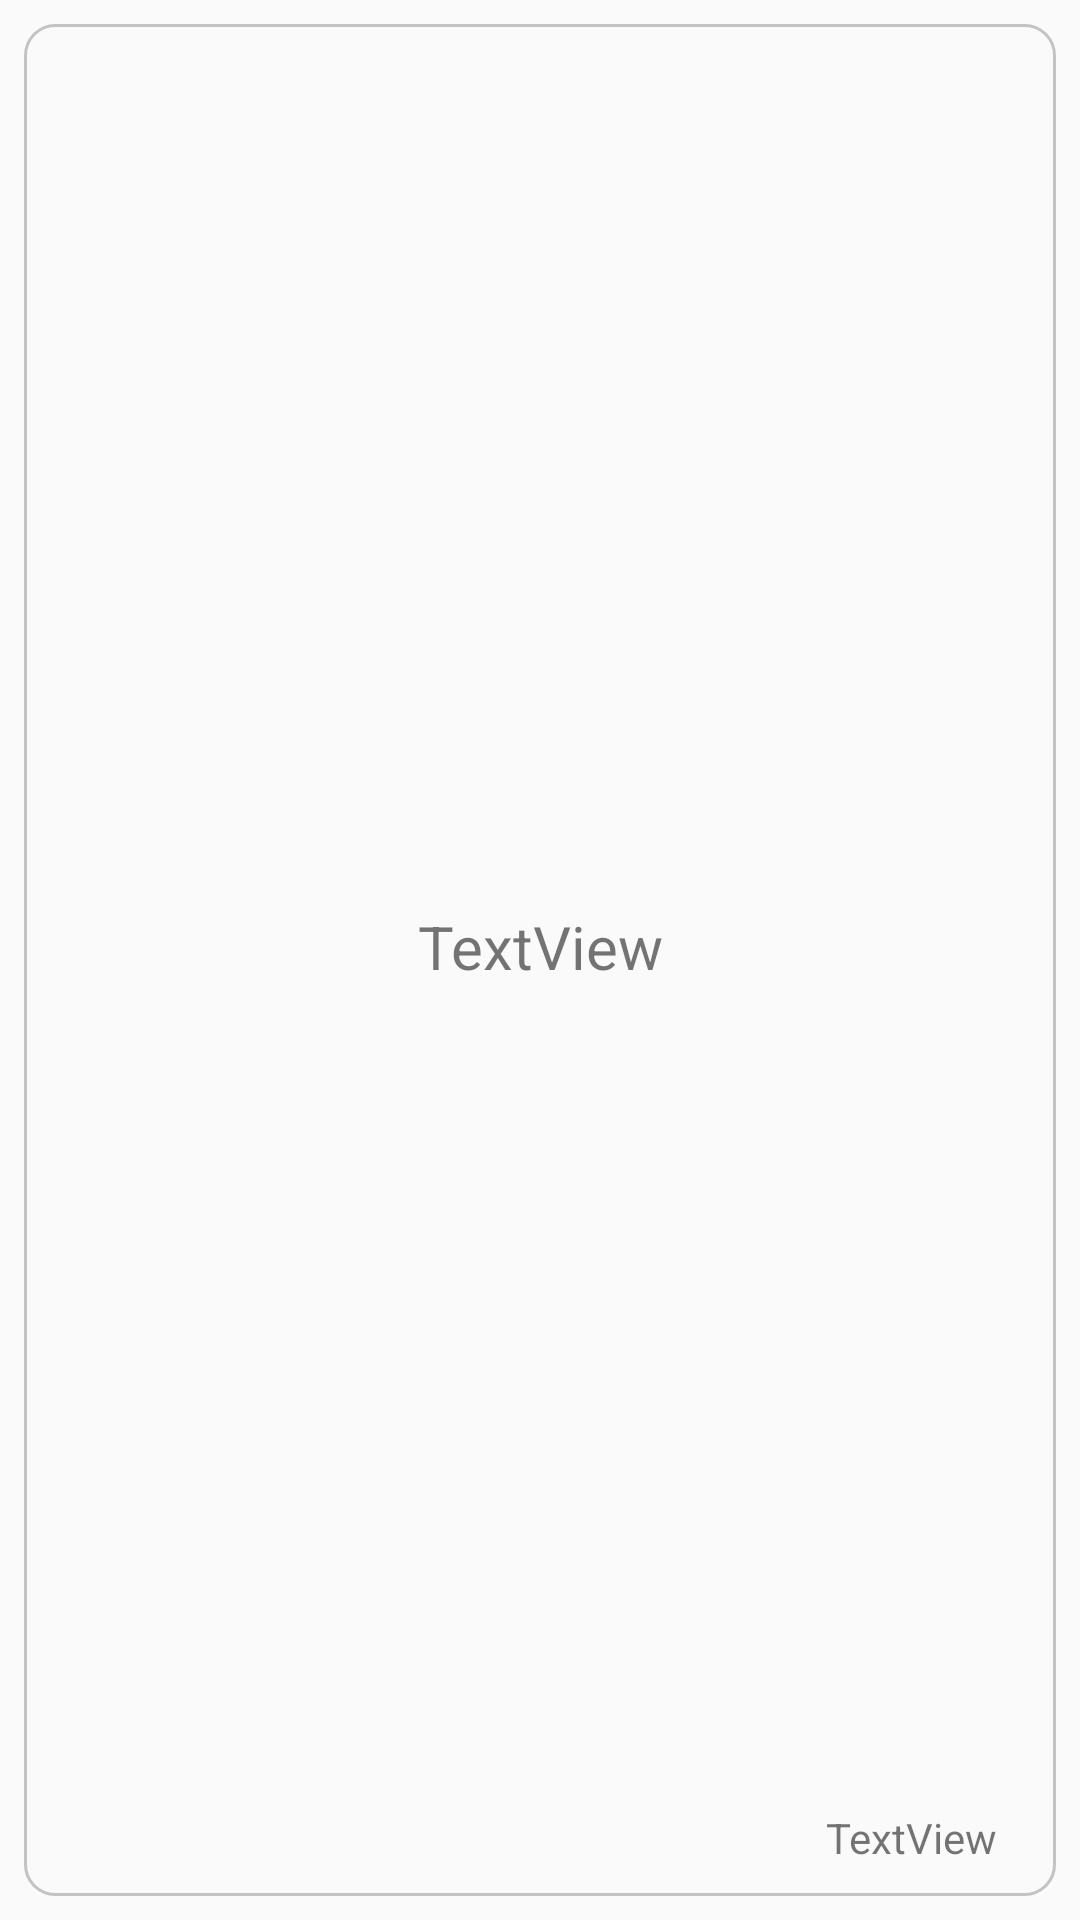

Produce the Android XML layout that renders to this screen, including the resource entries it uses.
<!-- AndroidManifest.xml: application theme Theme.SimpleOrderSystem -->
<!-- res/layout/view_item_block.xml -->
<androidx.constraintlayout.widget.ConstraintLayout xmlns:android="http://schemas.android.com/apk/res/android"
    xmlns:app="http://schemas.android.com/apk/res-auto"
    xmlns:tools="http://schemas.android.com/tools"
    android:layout_width="match_parent"
    android:layout_height="match_parent">

    <ImageView
        android:id="@+id/imageView3"
        android:layout_width="0dp"
        android:layout_height="0dp"
        android:layout_marginStart="8dp"
        android:layout_marginTop="8dp"
        android:layout_marginEnd="8dp"
        android:layout_marginBottom="8dp"
        app:layout_constraintBottom_toBottomOf="parent"
        app:layout_constraintEnd_toEndOf="parent"
        app:layout_constraintStart_toStartOf="parent"
        app:layout_constraintTop_toTopOf="parent"
        app:srcCompat="@drawable/frame" />

    <ImageView
        android:id="@+id/classic_item_img"
        android:layout_width="0dp"
        android:layout_height="wrap_content"
        android:layout_marginStart="@dimen/classic_item_img_pad"
        android:layout_marginTop="@dimen/classic_item_img_pad"
        android:layout_marginEnd="@dimen/classic_item_img_pad"
        android:scaleType="fitCenter"
        app:layout_constraintEnd_toEndOf="@+id/imageView3"
        app:layout_constraintHeight_max="@dimen/classic_item_img_size"
        app:layout_constraintStart_toStartOf="@+id/imageView3"
        app:layout_constraintTop_toTopOf="@+id/imageView3" />

    <TextView
        android:id="@+id/classic_item_text"
        android:layout_width="0dp"
        android:layout_height="wrap_content"
        android:layout_marginStart="@dimen/classic_item_img_pad"
        android:layout_marginTop="@dimen/classic_item_img_pad"
        android:layout_marginEnd="@dimen/classic_item_img_pad"
        android:gravity="center_horizontal|top"
        android:text="TextView"
        android:textSize="@dimen/classic_item_txt_size"
        app:layout_constraintBottom_toTopOf="@+id/classic_item_extra"
        app:layout_constraintEnd_toEndOf="@+id/imageView3"
        app:layout_constraintStart_toStartOf="@+id/imageView3"
        app:layout_constraintTop_toBottomOf="@+id/classic_item_img" />

    <TextView
        android:id="@+id/classic_item_extra"
        android:layout_width="wrap_content"
        android:layout_height="wrap_content"
        android:layout_marginEnd="@dimen/classic_item_img_pad"
        android:layout_marginBottom="@dimen/classic_item_img_pad"
        android:gravity="right"
        android:text="TextView"
        app:layout_constraintBottom_toBottomOf="@+id/imageView3"
        app:layout_constraintEnd_toEndOf="@+id/classic_item_text" />
</androidx.constraintlayout.widget.ConstraintLayout>
<!-- resources referenced by this layout -->
<resources>
  <dimen name="classic_item_img_pad">10dp</dimen>
  <dimen name="classic_item_img_size">100dp</dimen>
  <dimen name="classic_item_txt_size">20dp</dimen>
  <!-- drawable frame (drawable) -->
  <?xml version="1.0" encoding="utf-8"?>
  <shape xmlns:android="http://schemas.android.com/apk/res/android"
      android:shape="rectangle">
  
      <corners android:radius="10dp" />
      <stroke android:color="@color/gray_background" android:width="1dp" />
  
  </shape>
  <style name="Theme.SimpleOrderSystem" parent="Theme.AppCompat.DayNight.NoActionBar">
          
          <item name="colorPrimary">@color/theme_main</item>
          <item name="colorPrimaryVariant">@color/theme_dark</item>
          <item name="colorOnPrimary">@color/white</item>
          
          <item name="colorSecondary">@color/teal_200</item>
          <item name="colorSecondaryVariant">@color/teal_700</item>
          <item name="colorOnSecondary">@color/black</item>
          
          <item name="android:statusBarColor">?attr/colorPrimaryVariant</item>
          
      </style>
  <color name="gray_background">#5555</color>
  <color name="theme_main">#29B6F6</color>
  <color name="theme_dark">#0288D1</color>
  <color name="white">#FFFFFFFF</color>
  <color name="teal_200">#FF03DAC5</color>
  <color name="teal_700">#FF018786</color>
  <color name="black">#FF000000</color>
</resources>
